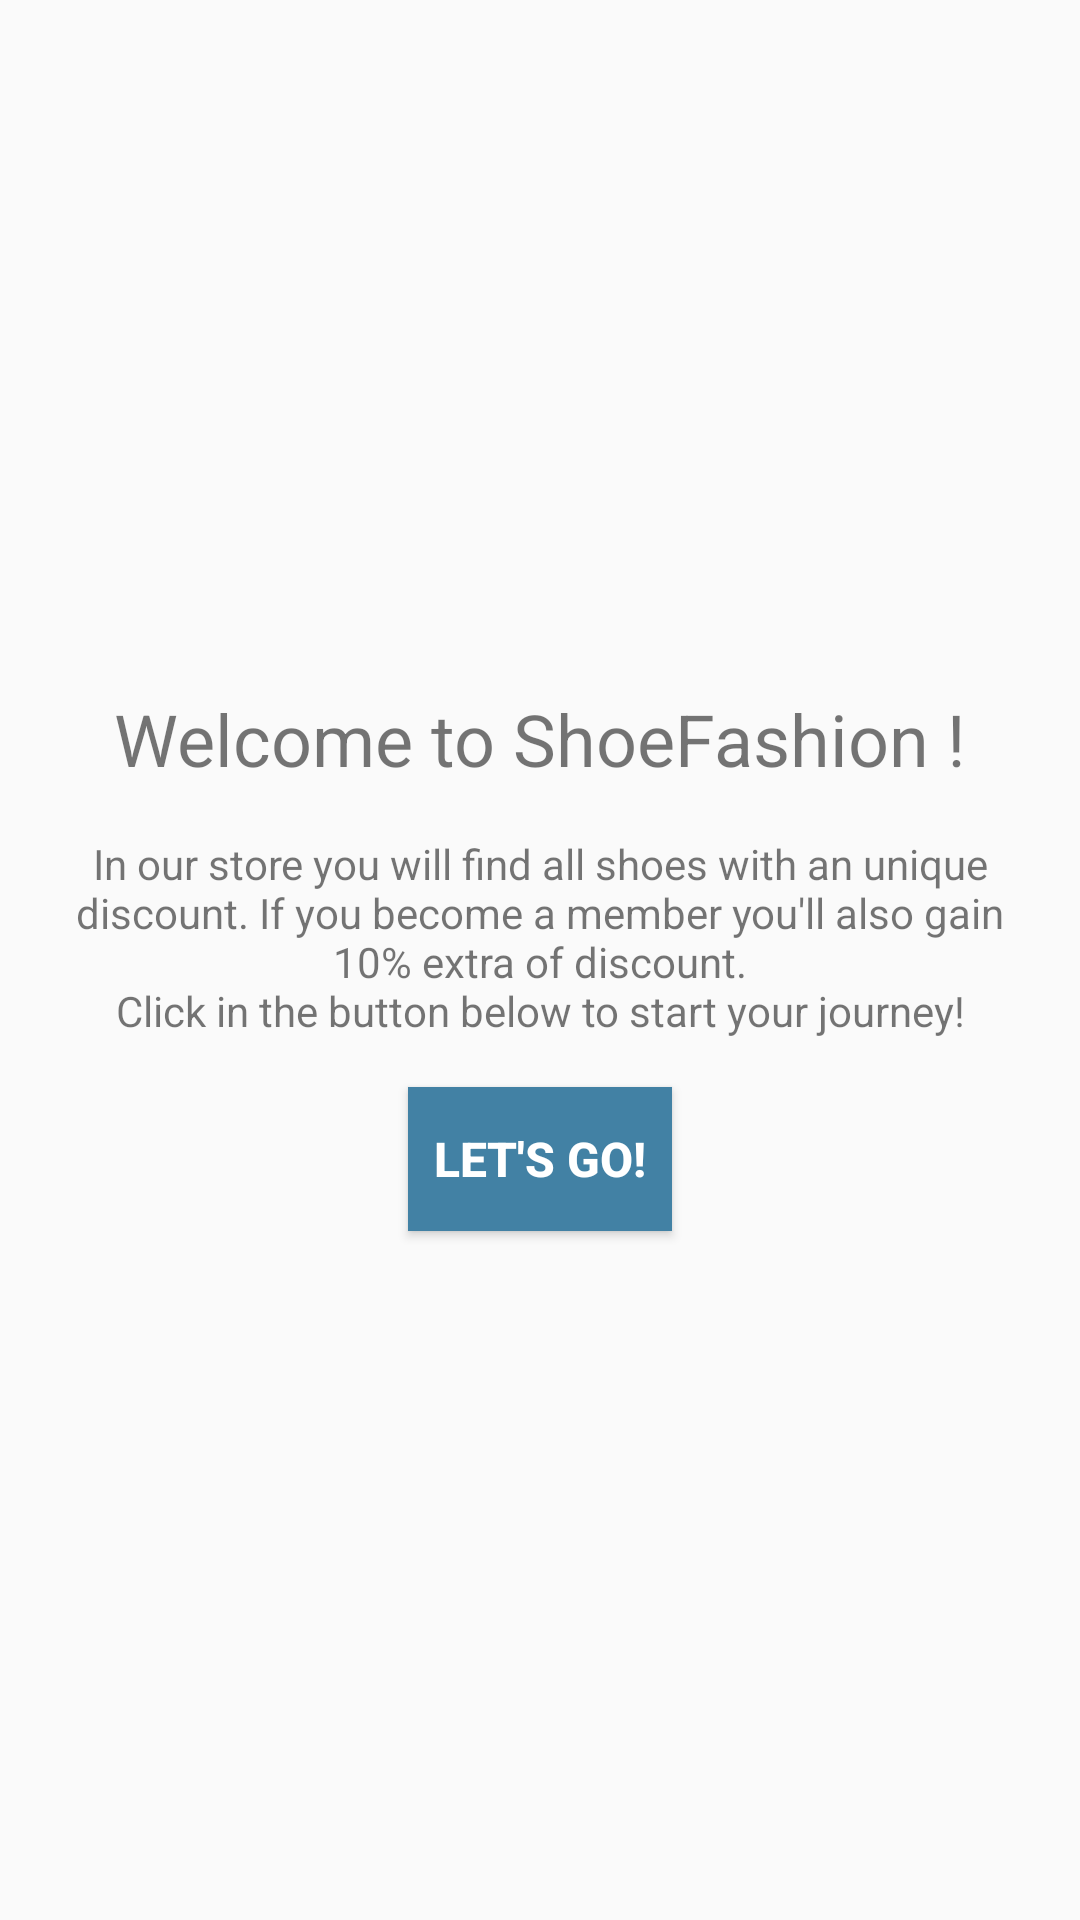

Write the Android layout XML for this screen, with the resource values it uses.
<!-- AndroidManifest.xml: application theme AppTheme -->
<!-- res/layout/fragment_welcome.xml -->
<?xml version="1.0" encoding="utf-8"?>
<androidx.constraintlayout.widget.ConstraintLayout xmlns:android="http://schemas.android.com/apk/res/android"
    xmlns:app="http://schemas.android.com/apk/res-auto"
    xmlns:tools="http://schemas.android.com/tools"
    android:layout_width="match_parent"
    android:layout_height="match_parent"
    tools:context=".WelcomeFragment">

    <LinearLayout
        android:layout_width="match_parent"
        android:layout_height="wrap_content"
        android:layout_margin="@dimen/margin"
        android:gravity="center_horizontal"
        android:orientation="vertical"
        app:layout_constraintBottom_toBottomOf="parent"
        app:layout_constraintTop_toTopOf="parent">

        <TextView
            android:id="@+id/textView"
            android:layout_width="match_parent"
            android:layout_height="wrap_content"
            android:layout_margin="@dimen/margin"
            android:text="@string/welcome_title_text"
            android:textAlignment="center"
            android:textSize="@dimen/big_text" />

        <TextView
            android:id="@+id/textView2"
            android:layout_width="match_parent"
            android:layout_height="wrap_content"
            android:text="@string/welcome_description_text"
            android:textAlignment="center" />

        <Button
            android:id="@+id/button_welcome"
            style="@style/AppButton"
            android:layout_width="wrap_content"
            android:layout_height="wrap_content"
            android:text="@string/welcome_button_text" />
    </LinearLayout>

</androidx.constraintlayout.widget.ConstraintLayout>
<!-- resources referenced by this layout -->
<resources>
  <dimen name="big_text">24sp</dimen>
  <dimen name="margin">16dp</dimen>
  <string name="welcome_button_text">Let\'s go!</string>
  <string name="welcome_description_text">In our store you will find all shoes with an unique discount. If you become a member you\'ll also gain 10% extra of discount.\nClick in the button below to start your journey!</string>
  <string name="welcome_title_text">Welcome to ShoeFashion !</string>
  <style name="AppButton">
          <item name="android:background">@drawable/button_effect</item>
          <item name="android:textAlignment">center</item>
          <item name="android:textSize">@dimen/button_text</item>
          <item name="android:textStyle">bold</item>
          <item name="android:textColor">@android:color/white</item>
          <item name="android:padding">@dimen/padding</item>
          <item name="android:layout_margin">@dimen/margin</item>
      </style>
  <style name="AppTheme" parent="Theme.AppCompat.Light">
          <item name="colorPrimary">@color/colorPrimary</item>
          <item name="colorPrimaryDark">@color/colorPrimaryDark</item>
          <item name="colorAccent">@color/colorPrimary</item>
          <item name="android:textColorPrimary">@color/colorPrimaryDarker</item>
      </style>
  <!-- drawable button_effect (drawable) -->
  <?xml version="1.0" encoding="utf-8"?>
  <selector xmlns:android="http://schemas.android.com/apk/res/android">
          <item android:state_enabled="true">
              <shape android:shape="rectangle">
                  <solid android:color="@color/colorPrimaryDark" />
              </shape>
          </item>
          <item android:state_enabled="false">
              <shape android:shape="rectangle">
                  <solid android:color="@color/colorLight" />
              </shape>
          </item>
  
  </selector>
  <dimen name="button_text">16sp</dimen>
  <dimen name="padding">8dp</dimen>
  <color name="colorPrimary">#48A9A6</color>
  <color name="colorPrimaryDark">#4281A4</color>
  <color name="colorLight">#E4DFDA</color>
</resources>
